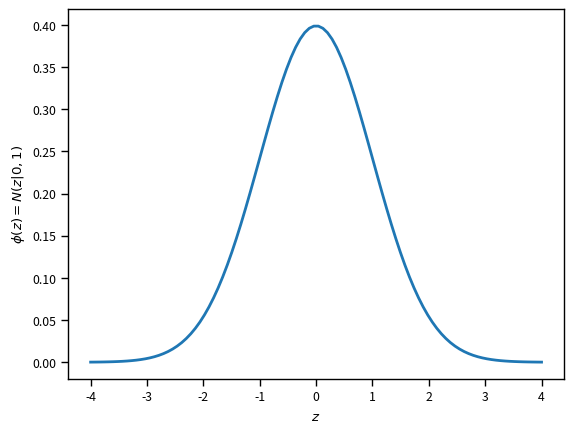
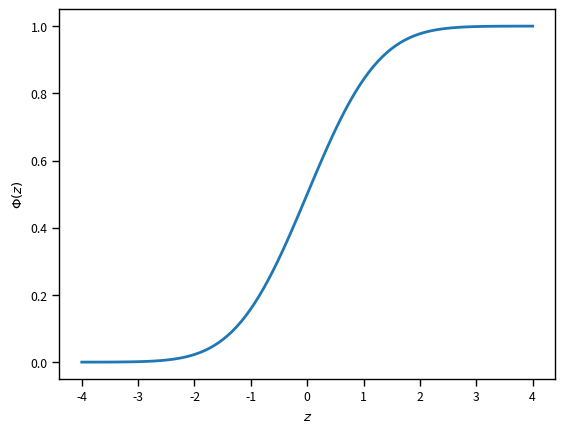
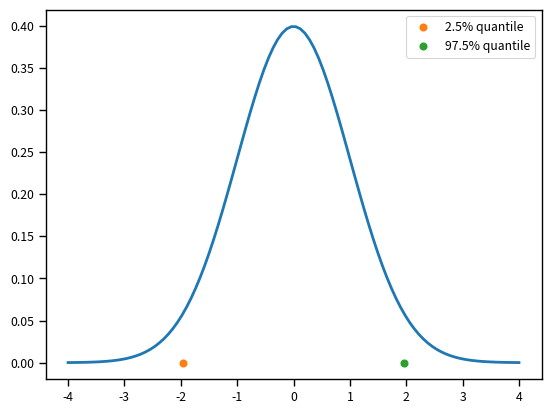
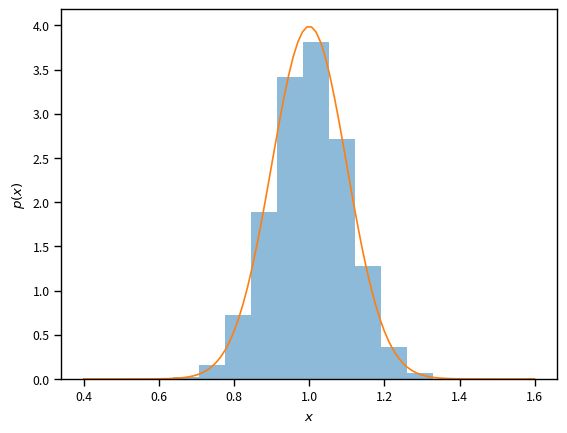
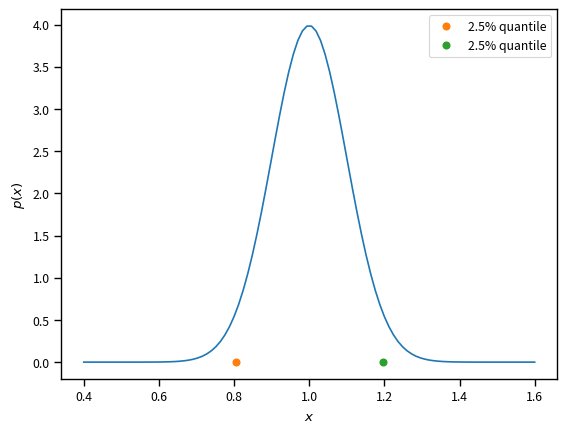

Reproduce these figures in Python, in order.
import numpy as np
import matplotlib.pyplot as plt
%matplotlib inline
import seaborn as sns
sns.set_context('paper')

import scipy.stats as st

# Here is how you can get the PDF of the standard normal
Z = st.norm()
fig, ax = plt.subplots(dpi=150)
zs = np.linspace(-4.0, 4.0, 100)
ax.plot(zs, Z.pdf(zs), lw=2)
ax.set_xlabel('$z$')
ax.set_ylabel('$\phi(z) = N(z|0,1)$');

# And here is the CDF of the standard normal
fig, ax = plt.subplots(dpi=150)
ax.plot(zs, Z.cdf(zs), lw=2)
ax.set_xlabel('$z$')
ax.set_ylabel('$\Phi(z)$');

# Here is the expectation:
print('E[Z] = {0:1.2f}'.format(Z.expect()))

# Here is the variance:
print('V[Z] = {0:1.2f}'.format(Z.var()))

# Here is the probability that Z is between two numbers
a = 1.0
b = 3.0
prob_Z_in_ab = Z.cdf(b) - Z.cdf(a)
print('p({0:1.2f} <= Z <= {1:1.2f}) = {2:1.2f}'.format(a, b, prob_Z_in_ab))

# And here is how you can sample
Z.rvs(100)

# And, of course, you can also sample using the functionality of numpy:
np.random.randn(100)

z_025 = Z.ppf(0.025) # ppf = percent point function and it is essentially the inverse of the CDF
z_500 = Z.ppf(0.5)
z_975 = Z.ppf(0.975)
print('2.5% quantile of Z = {0:1.2f}'.format(z_025))
print('50% quantile of Z = {0:1.2f}'.format(z_500))
print('97.5% quantile of Z = {0:1.2f}'.format(z_975))

# Here is how much probability there is between the two extreme quantiles:
print('p({0:1.2f} <= Z <= {1:1.2f}) = {2:1.2f}'.format(z_025, z_975, Z.cdf(z_975) - Z.cdf(z_025)))

# Let's also visualize the quantiles with the function
fig, ax = plt.subplots(dpi=150)
ax.plot(zs, Z.pdf(zs), lw=2)
ax.plot(z_025, [0.0], 'o', label='2.5% quantile')
ax.plot(z_975, [0.0], 'o', label='97.5% quantile')
plt.legend(loc='best')

mu = 1.0
sigma = 0.1
X = st.norm(mu, sigma)
xs = np.linspace(mu - 6.0 * sigma, mu + 6.0 * sigma, 100)
x_samples = mu + sigma * Z.rvs(size=10000)
fig, ax = plt.subplots(dpi=150)
ax.hist(x_samples, density=True, alpha=0.5)
ax.plot(xs, X.pdf(xs))
ax.set_xlabel('$x$')
ax.set_ylabel('$p(x)$');

x_025 = X.ppf(0.025)
print('2.5% quantile of N({0:1.2f}, {1:1.2f}^2) = {2:1.2f}'.format(mu, sigma, x_025))

z_025 = Z.ppf(0.025)
print('mu + sigma * z_025 = {0:1.2f}'.format(mu + sigma * z_025))

z_975 = Z.ppf(0.975)
x_975 = mu + sigma * z_975
print('97.5% quantile of N({0:1.2f}, {1:1.2f}^2) = {2:1.2f}'.format(mu, sigma, x_975))

# Let's visualize the quantiles like we did before:
fig, ax = plt.subplots(dpi=150)
ax.plot(xs, X.pdf(xs))
ax.plot(x_025, 0, 'o', label='2.5% quantile')
ax.plot(x_975, 0, 'o', label='2.5% quantile')
ax.set_xlabel('$x$')
ax.set_ylabel('$p(x)$')
plt.legend(loc='best');

print('x_975 - x_025 ~= sigma * {0:1.2f}'.format(z_975 - z_025))